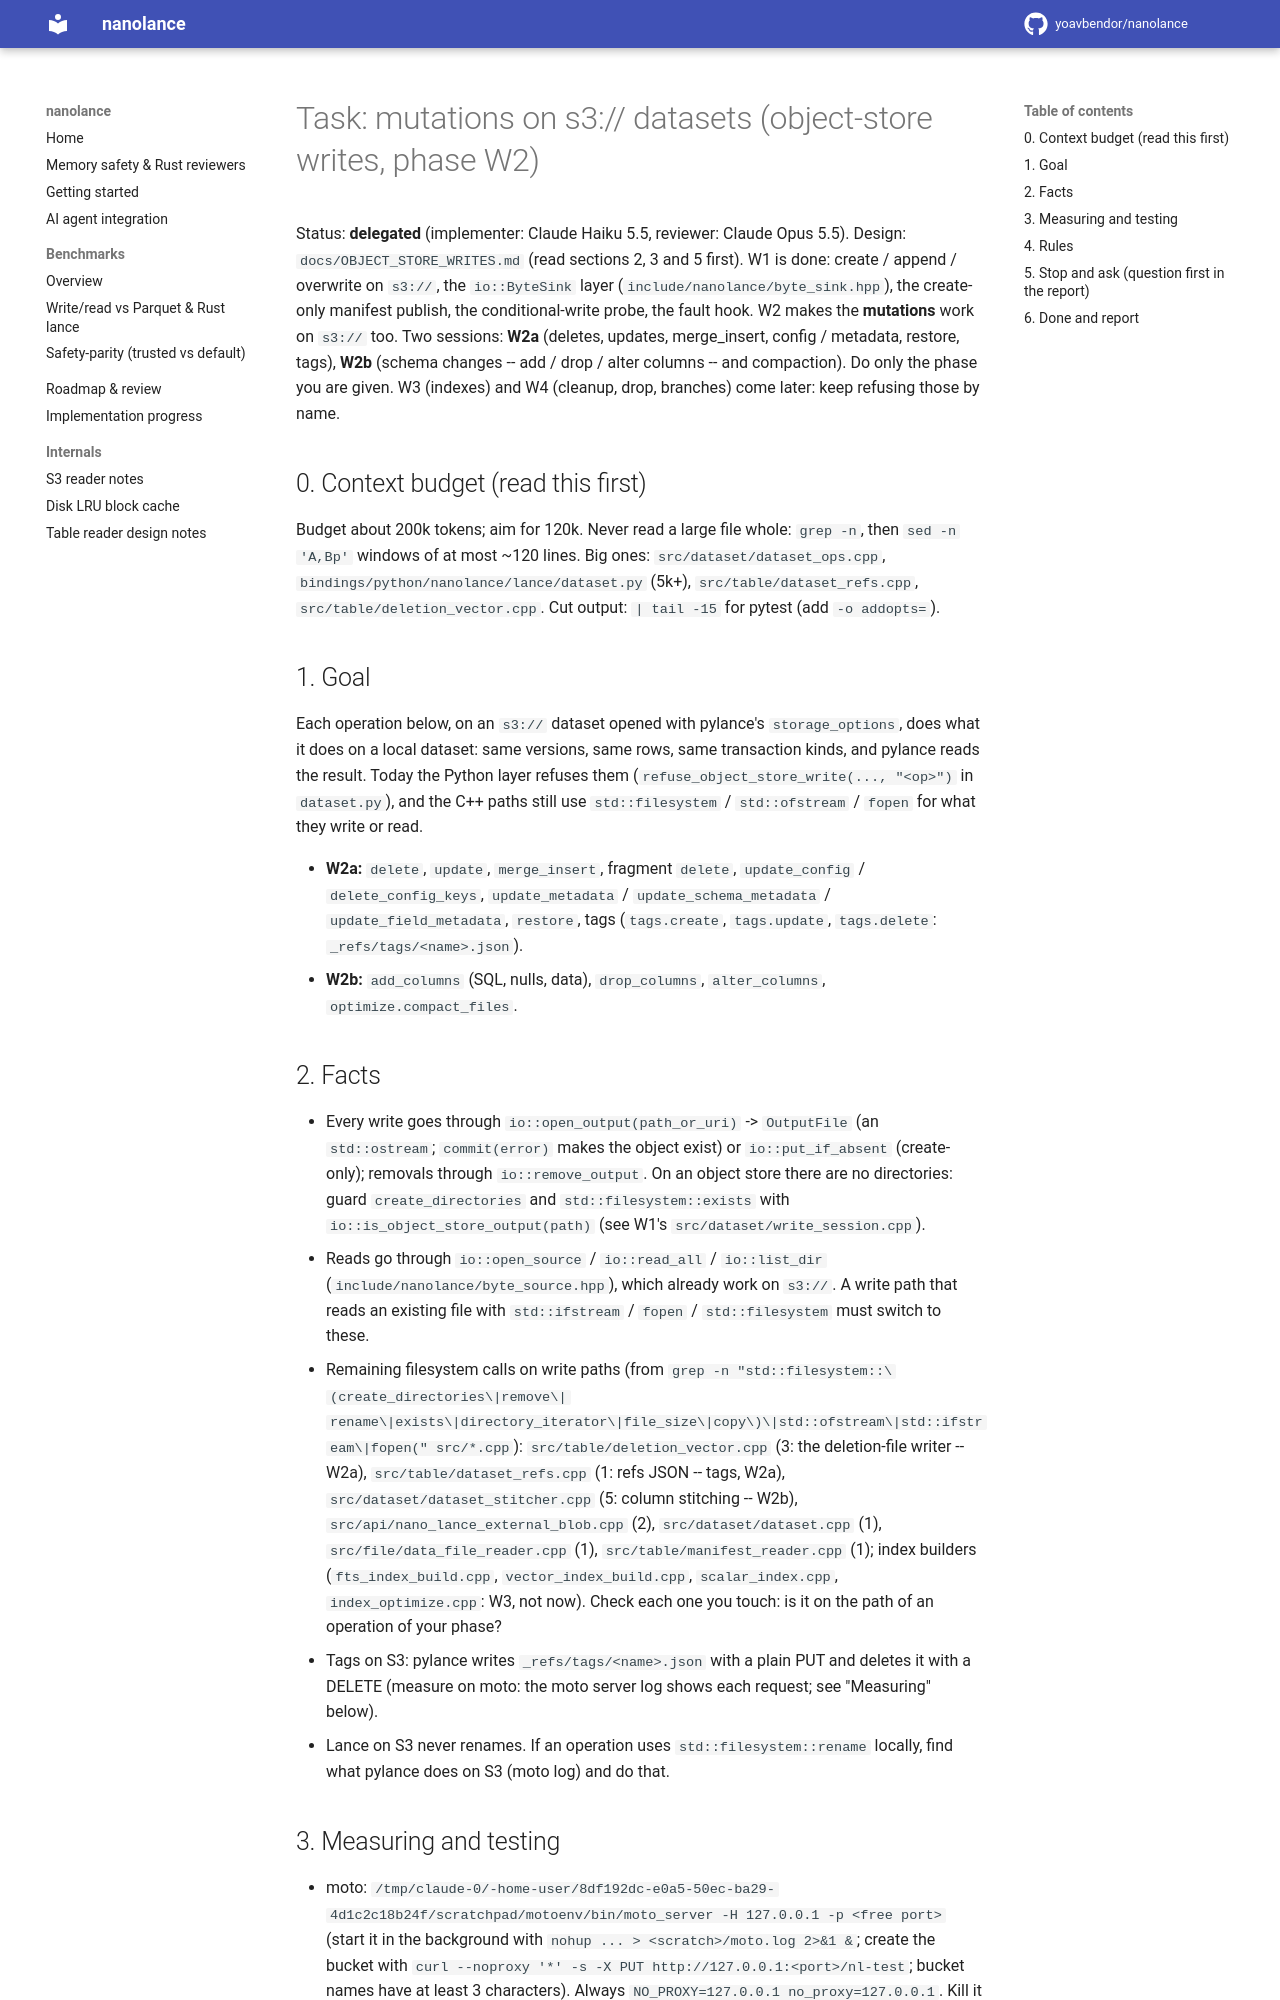

repository: yoavbendor/nanolance · page: tasks/OBJECT_STORE_W2/index.html · generator: mkdocs

# Task: mutations on s3:// datasets (object-store writes, phase W2)

Status: **delegated** (implementer: Claude Haiku 5.5, reviewer: Claude Opus 5.5). Design:
`docs/OBJECT_STORE_WRITES.md` (read sections 2, 3 and 5 first). W1 is done: create / append / overwrite on
`s3://`, the `io::ByteSink` layer (`include/nanolance/byte_sink.hpp`), the create-only manifest publish,
the conditional-write probe, the fault hook. W2 makes the **mutations** work on `s3://` too. Two sessions:
**W2a** (deletes, updates, merge_insert, config / metadata, restore, tags), **W2b** (schema changes --
add / drop / alter columns -- and compaction). Do only the phase you are given. W3 (indexes) and W4
(cleanup, drop, branches) come later: keep refusing those by name.

## 0. Context budget (read this first)

Budget about 200k tokens; aim for 120k. Never read a large file whole: `grep -n`, then `sed -n 'A,Bp'`
windows of at most ~120 lines. Big ones: `src/dataset/dataset_ops.cpp`, `bindings/python/nanolance/lance/dataset.py`
(5k+), `src/table/dataset_refs.cpp`, `src/table/deletion_vector.cpp`. Cut output: `| tail -15` for pytest (add
`-o addopts=`).

## 1. Goal

Each operation below, on an `s3://` dataset opened with pylance's `storage_options`, does what it does on a
local dataset: same versions, same rows, same transaction kinds, and pylance reads the result. Today the
Python layer refuses them (`refuse_object_store_write(..., "<op>")` in `dataset.py`), and the C++ paths
still use `std::filesystem` / `std::ofstream` / `fopen` for what they write or read.

- **W2a:** `delete`, `update`, `merge_insert`, fragment `delete`, `update_config` / `delete_config_keys`,
  `update_metadata` / `update_schema_metadata` / `update_field_metadata`, `restore`, tags (`tags.create`,
  `tags.update`, `tags.delete`: `_refs/tags/<name>.json`).
- **W2b:** `add_columns` (SQL, nulls, data), `drop_columns`, `alter_columns`, `optimize.compact_files`.

## 2. Facts

- Every write goes through `io::open_output(path_or_uri)` -> `OutputFile` (an `std::ostream`;
  `commit(error)` makes the object exist) or `io::put_if_absent` (create-only); removals through
  `io::remove_output`. On an object store there are no directories: guard `create_directories` and
  `std::filesystem::exists` with `io::is_object_store_output(path)` (see W1's `src/dataset/write_session.cpp`).
- Reads go through `io::open_source` / `io::read_all` / `io::list_dir` (`include/nanolance/byte_source.hpp`),
  which already work on `s3://`. A write path that reads an existing file with `std::ifstream` /
  `fopen` / `std::filesystem` must switch to these.
- Remaining filesystem calls on write paths (from `grep -n "std::filesystem::\(create_directories\|remove\|
  rename\|exists\|directory_iterator\|file_size\|copy\)\|std::ofstream\|std::ifstream\|fopen(" src/*.cpp`):
  `src/table/deletion_vector.cpp` (3: the deletion-file writer -- W2a), `src/table/dataset_refs.cpp` (1: refs JSON --
  tags, W2a), `src/dataset/dataset_stitcher.cpp` (5: column stitching -- W2b), `src/api/nano_lance_external_blob.cpp`
  (2), `src/dataset/dataset.cpp` (1), `src/file/data_file_reader.cpp` (1), `src/table/manifest_reader.cpp` (1); index
  builders (`fts_index_build.cpp`, `vector_index_build.cpp`, `scalar_index.cpp`, `index_optimize.cpp`:
  W3, not now). Check each one you touch: is it on the path of an operation of your phase?
- Tags on S3: pylance writes `_refs/tags/<name>.json` with a plain PUT and deletes it with a DELETE
  (measure on moto: the moto server log shows each request; see "Measuring" below).
- Lance on S3 never renames. If an operation uses `std::filesystem::rename` locally, find what pylance does
  on S3 (moto log) and do that.
